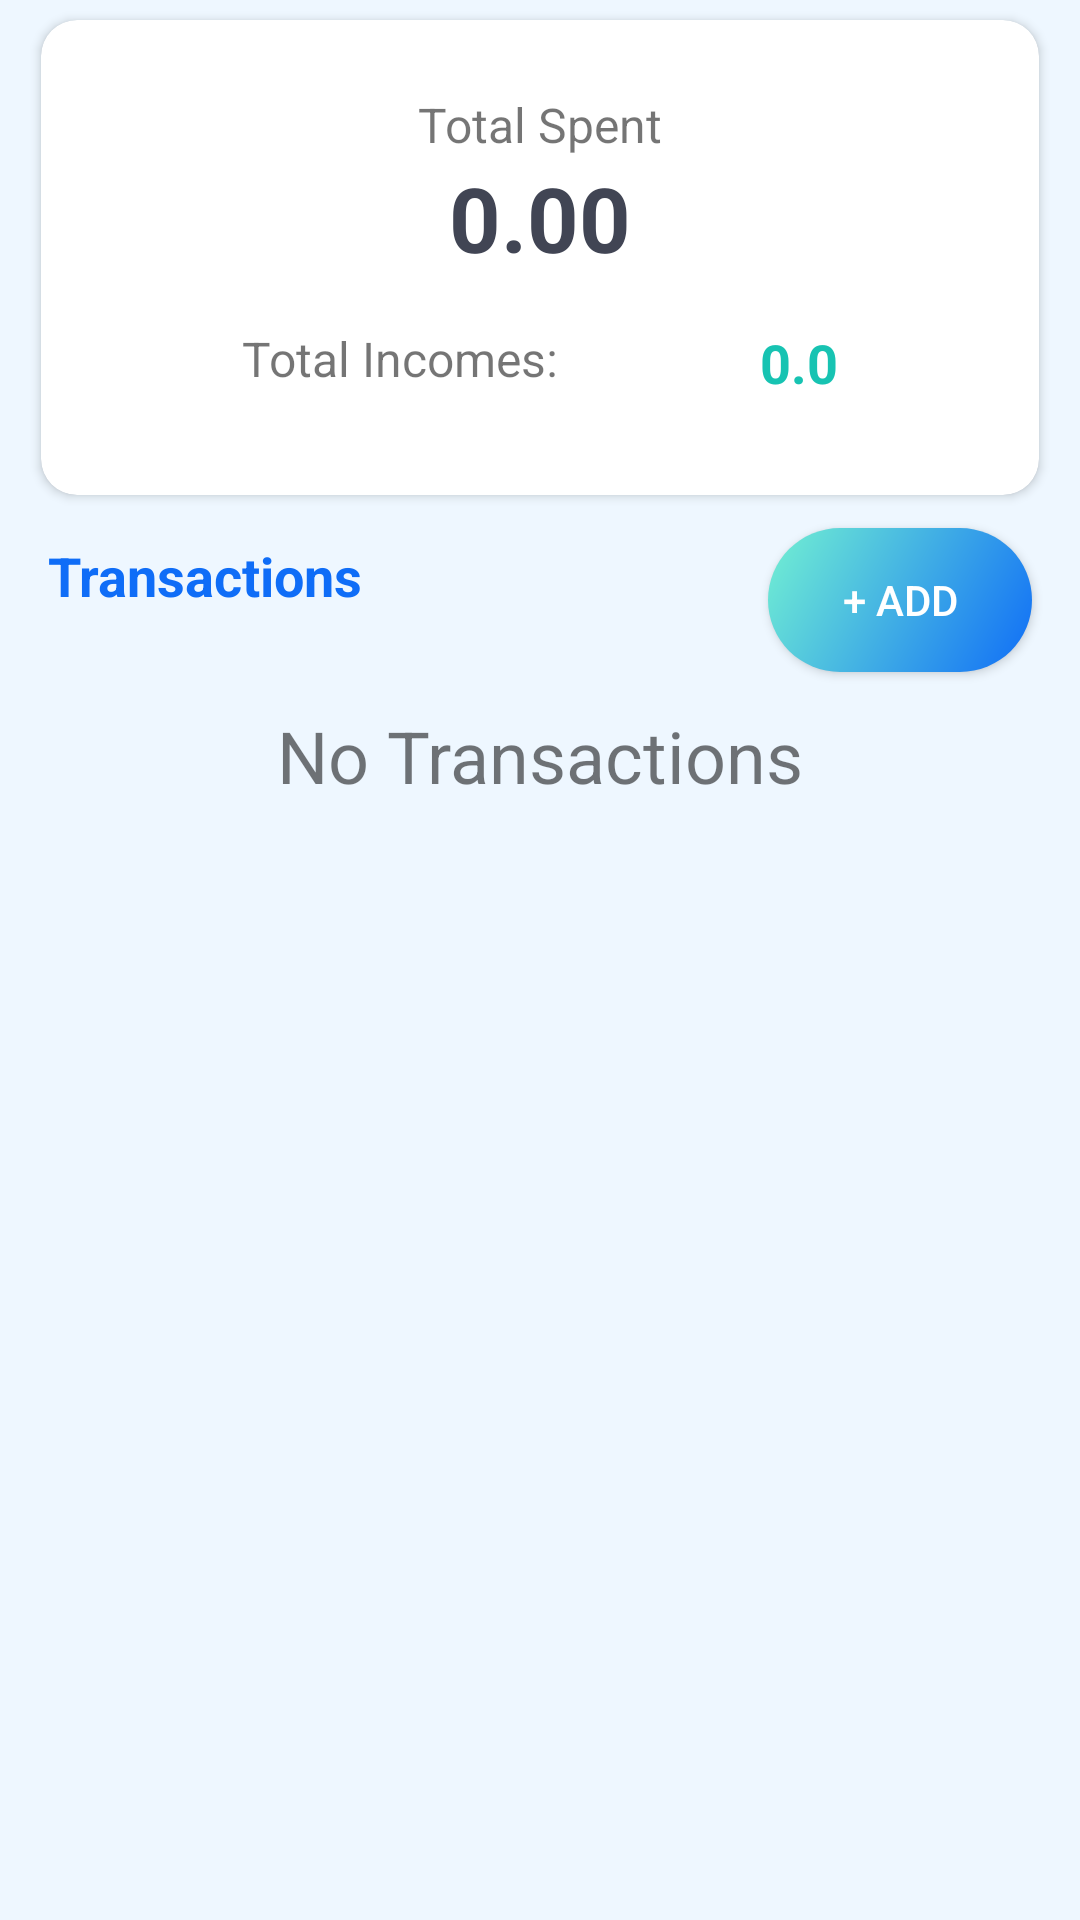

Produce the Android XML layout that renders to this screen, including the resource entries it uses.
<!-- AndroidManifest.xml: application theme AppTheme -->
<!-- res/layout/content_project_transactions.xml -->
<?xml version="1.0" encoding="utf-8"?>
<ScrollView xmlns:android="http://schemas.android.com/apk/res/android"
    xmlns:app="http://schemas.android.com/apk/res-auto"
    xmlns:tools="http://schemas.android.com/tools"
    android:layout_width="match_parent"
    android:layout_height="match_parent"
    android:background="@color/backgroundColor"
    android:orientation="vertical"
    app:layout_behavior="@string/appbar_scrolling_view_behavior">


        <androidx.constraintlayout.widget.ConstraintLayout
            android:layout_width="match_parent"
            android:layout_height="wrap_content">

            <androidx.cardview.widget.CardView
                android:id="@+id/cvSummary"
                android:layout_width="match_parent"
                android:layout_height="0dp"
                android:layout_marginStart="8dp"
                android:layout_marginEnd="8dp"
                android:paddingBottom="32dp"
                app:cardCornerRadius="12dp"
                app:cardUseCompatPadding="true"
                app:layout_constraintEnd_toEndOf="parent"
                app:layout_constraintStart_toStartOf="parent"
                app:layout_constraintTop_toTopOf="parent">

                <androidx.constraintlayout.widget.ConstraintLayout
                    android:layout_width="match_parent"
                    android:layout_height="match_parent"
                    android:paddingBottom="32dp">

                    <TextView
                        android:id="@+id/tvTotalSpent"
                        android:layout_width="wrap_content"
                        android:layout_height="wrap_content"
                        android:layout_marginTop="24dp"
                        android:text="@string/total_spent"
                        android:textSize="16sp"
                        app:layout_constraintEnd_toEndOf="parent"
                        app:layout_constraintStart_toStartOf="parent"
                        app:layout_constraintTop_toTopOf="parent" />

                    <TextView
                        android:id="@+id/tvTotalExpenses"
                        android:layout_width="wrap_content"
                        android:layout_height="wrap_content"
                        android:text="@string/tv_amount"
                        android:textColor="@color/transaction_text"
                        android:textSize="30sp"
                        android:textStyle="bold"
                        app:layout_constraintEnd_toEndOf="parent"
                        app:layout_constraintStart_toStartOf="parent"
                        app:layout_constraintTop_toBottomOf="@+id/tvTotalSpent" />

                    <TextView
                        android:id="@+id/tvTotalIncomes"
                        android:layout_width="wrap_content"
                        android:layout_height="wrap_content"
                        android:layout_marginTop="16dp"
                        android:text="@string/total_incomes"
                        android:textSize="16sp"
                        app:layout_constraintEnd_toStartOf="@+id/tvTotalIncome"
                        app:layout_constraintStart_toStartOf="parent"
                        app:layout_constraintTop_toBottomOf="@+id/tvTotalExpenses" />

                    <TextView
                        android:id="@+id/tvTotalIncome"
                        android:layout_width="wrap_content"
                        android:layout_height="wrap_content"
                        android:layout_marginTop="16dp"
                        android:text="@string/tv_total_incomes"
                        android:textColor="@color/income_color"
                        android:textSize="18sp"
                        android:textStyle="bold"
                        app:layout_constraintEnd_toEndOf="parent"
                        app:layout_constraintStart_toEndOf="@+id/tvTotalIncomes"
                        app:layout_constraintTop_toBottomOf="@+id/tvTotalExpenses" />
                </androidx.constraintlayout.widget.ConstraintLayout>

            </androidx.cardview.widget.CardView>

            <TextView
                android:id="@+id/textView12"
                android:layout_width="wrap_content"
                android:layout_height="wrap_content"
                android:layout_marginStart="16dp"
                android:layout_marginTop="8dp"
                android:text="@string/lbl_transactions"
                android:textColor="@color/colorPrimary"
                android:textSize="18sp"
                android:textStyle="bold"
                app:layout_constraintStart_toStartOf="parent"
                app:layout_constraintTop_toBottomOf="@id/cvSummary" />

            <Button
                android:id="@+id/btAdd"
                android:layout_width="wrap_content"
                android:layout_height="wrap_content"
                android:layout_marginEnd="16dp"
                android:background="@drawable/gradient_round_box"
                android:paddingLeft="16dp"
                android:paddingRight="16dp"
                android:text="@string/btn_add_trans"
                android:textColor="@android:color/background_light"
                app:layout_constraintBottom_toTopOf="@+id/Transactions"
                app:layout_constraintEnd_toEndOf="parent"
                app:layout_constraintTop_toBottomOf="@id/cvSummary" />

            <TextView
                android:id="@+id/tvNoTrans"
                android:layout_width="wrap_content"
                android:layout_height="wrap_content"
                android:layout_marginTop="64dp"
                android:text="@string/no_transactions"
                android:textSize="24sp"
                app:layout_constraintEnd_toEndOf="parent"
                app:layout_constraintStart_toStartOf="parent"
                app:layout_constraintTop_toBottomOf="@+id/cvSummary" />

            <androidx.recyclerview.widget.RecyclerView
                android:id="@+id/Transactions"
                android:layout_width="0dp"
                android:layout_height="wrap_content"
                android:layout_marginTop="24dp"
                android:nestedScrollingEnabled="true"
                app:layout_constraintEnd_toEndOf="parent"
                app:layout_constraintStart_toStartOf="parent"
                app:layout_constraintTop_toBottomOf="@+id/textView12"
                tools:listitem="@layout/transaction_list" />

        </androidx.constraintlayout.widget.ConstraintLayout>

</ScrollView>
<!-- res/layout/transaction_list.xml (included above) -->
<?xml version="1.0" encoding="utf-8"?>
<FrameLayout xmlns:android="http://schemas.android.com/apk/res/android"
    xmlns:app="http://schemas.android.com/apk/res-auto"
    xmlns:tools="http://schemas.android.com/tools"
    android:layout_width="match_parent"
    android:layout_height="wrap_content"
    android:background="@color/backgroundColor"
    android:paddingLeft="10dp"
    android:paddingRight="10dp">

    <androidx.cardview.widget.CardView
        android:layout_width="match_parent"
        android:layout_height="wrap_content"
        app:cardCornerRadius="0dp"
        app:cardElevation="1dp"
        app:cardUseCompatPadding="true"
        app:contentPadding="0dp">

        <androidx.constraintlayout.widget.ConstraintLayout
            android:layout_width="match_parent"
            android:layout_height="wrap_content"
            android:foreground="?attr/selectableItemBackground">

            <TextView
                android:id="@+id/tv_trans_desc"
                android:layout_width="wrap_content"
                android:layout_height="wrap_content"
                android:layout_marginStart="24dp"
                android:layout_marginTop="16dp"
                android:text="@string/lbl_trans_desc"
                android:textColor="@color/transaction_text"
                android:textSize="16sp"
                android:textStyle="bold"
                app:layout_constraintStart_toStartOf="parent"
                app:layout_constraintTop_toTopOf="parent" />

            <TextView
                android:id="@+id/tv_trans_date"
                android:layout_width="wrap_content"
                android:layout_height="wrap_content"
                android:layout_marginStart="24dp"
                android:layout_marginBottom="16dp"
                android:text="@string/lbl_trans_date"
                android:textSize="12sp"
                app:layout_constraintBottom_toBottomOf="parent"
                app:layout_constraintStart_toStartOf="parent"
                app:layout_constraintTop_toBottomOf="@+id/tv_trans_desc" />

            <TextView
                android:id="@+id/tv_trans_amount"
                android:layout_width="wrap_content"
                android:layout_height="wrap_content"
                android:layout_marginTop="16dp"
                android:layout_marginEnd="24dp"
                android:text="@string/lbl_trans_amount"
                android:textColor="@color/transaction_text"
                android:textSize="24sp"
                app:layout_constraintEnd_toEndOf="parent"
                app:layout_constraintTop_toTopOf="parent" />
        </androidx.constraintlayout.widget.ConstraintLayout>
    </androidx.cardview.widget.CardView>
</FrameLayout>
<!-- resources referenced by this layout -->
<resources>
  <color name="backgroundColor">#EEF7FF</color>
  <color name="colorPrimary">#0F6DF7</color>
  <color name="income_color">#17C3B2</color>
  <color name="transaction_text">#414554</color>
  <!-- drawable gradient_round_box (drawable) -->
  <?xml version="1.0" encoding="utf-8"?>
  <shape xmlns:android="http://schemas.android.com/apk/res/android" android:shape="rectangle">
      <gradient
          android:type="linear"
          android:endColor="@color/colorPrimary"
          android:startColor="#73f1d2"
          android:angle="315" />
      <corners android:radius="24dp" />
  
  </shape>
  <string name="btn_add_trans">+ ADD</string>
  <string name="lbl_trans_amount">0.00</string>
  <string name="lbl_trans_date">01/01/1990</string>
  <string name="lbl_trans_desc">Bloques</string>
  <string name="lbl_transactions">Transactions</string>
  <string name="no_transactions">No Transactions</string>
  <string name="total_incomes">Total Incomes:</string>
  <string name="total_spent">Total Spent</string>
  <string name="tv_amount">0.00</string>
  <string name="tv_total_incomes">0.0</string>
  <style name="AppTheme" parent="Theme.AppCompat.Light.DarkActionBar">
          
          <item name="colorPrimary">@color/colorPrimary</item>
          <item name="colorPrimaryDark">@color/colorPrimaryDark</item>
          <item name="colorAccent">@color/colorAccent</item>
      </style>
  <color name="colorPrimaryDark">#0043c3</color>
  <color name="colorAccent">#f79a0f</color>
</resources>
